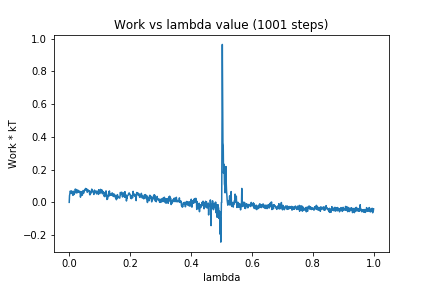

The file beside this chart, header and first rows:
0, 0.0
1, 0.04087
2, 0.05024
3, 0.06789
4, 0.06931
5, 0.06363
6, 0.05558
7, 0.06341
8, 0.07003
9, 0.05935
10, 0.05825
11, 0.04853
12, 0.04284
13, 0.04712
14, 0.06738
15, 0.04706
16, 0.05872
17, 0.05303
18, 0.05542
19, 0.06044
20, 0.08124
21, 0.07228
22, 0.06157
23, 0.07844
24, 0.07595
25, 0.05658
26, 0.06694
27, 0.07346
28, 0.06878
29, 0.07384
30, 0.06345
31, 0.06132
32, 0.06376
33, 0.06823
34, 0.06036
35, 0.06717
36, 0.06543
37, 0.03166
38, 0.05061
39, 0.04378
40, 0.06542
41, 0.06029
42, 0.05692
43, 0.04357
44, 0.05212
45, 0.06119
46, 0.07251
47, 0.05512
48, 0.06361
49, 0.06484
50, 0.07082
51, 0.07262
52, 0.07939
53, 0.0769
54, 0.08499
55, 0.07986
56, 0.08348
57, 0.07632
58, 0.08101
59, 0.06162
60, 0.06364
... 940 more rows
